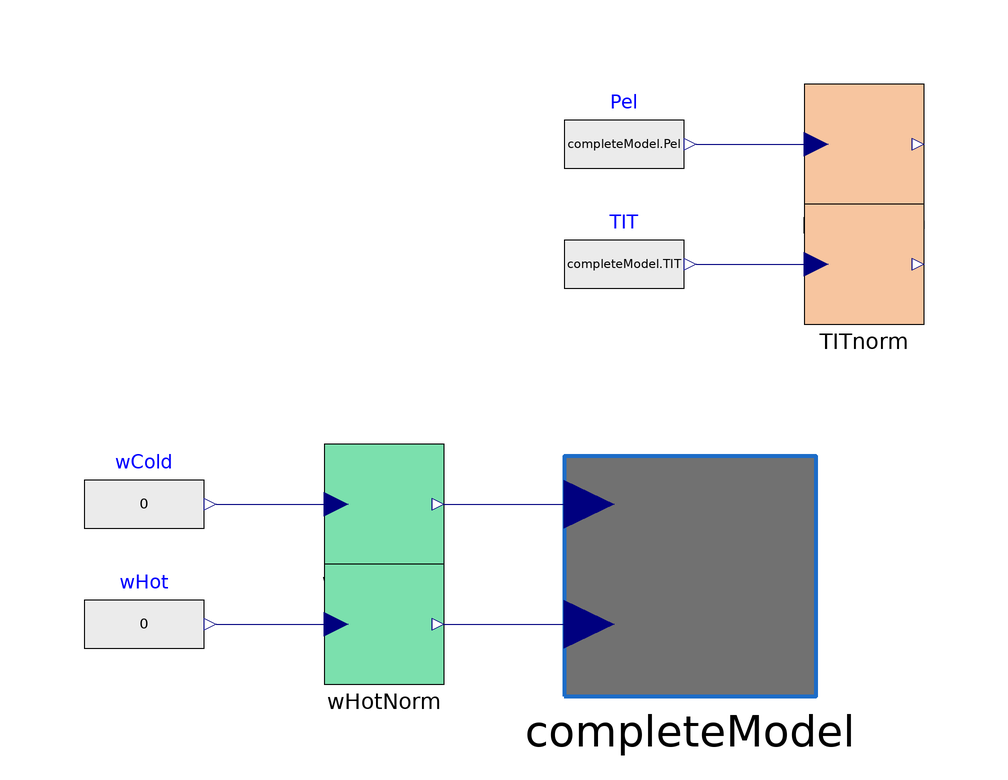

The Modelica model whose source follows is shown above as a component diagram (icons at their Placement, wires along their Line points).

model TestFullModel

extends Modelica.Icons.Example;

replaceable model PlantModel = SimplifiedModels.CompleteModel;

  Modelica.Blocks.Sources.RealExpression wCold(y=if time < 5 then 0 else
0.01)
    annotation (Placement(transformation(origin = {-20, -2}, extent = {{-80, 2}, {-60, 22}})));
  Modelica.Blocks.Sources.RealExpression wHot(y=if time < 5 then 0 else 0)
    annotation (Placement(transformation(origin = {-20, -2}, extent = {{-80, -18}, {-60, 2}})));
  Modelica.Blocks.Sources.RealExpression Pel(y = completeModel.Pel) annotation (
    Placement(transformation(origin = {-10, 70}, extent = {{-10, -10}, {10, 10}})));
  Modelica.Blocks.Sources.RealExpression TIT(y = completeModel.TIT) annotation (
    Placement(transformation(origin = {-10, 50}, extent = {{-10, -10}, {10, 10}})));
  PlantModel completeModel(pOutTurb=8000000,
    pOutHotHX=120000,
    TinCold=723.15,
    TinHot=1413.15,
    ToutColdStart=891.15,
    ToutHotStart=733.15,
    kCold=900,
    kHot=50,
    pNomCold=25000000,
    pNomHot=120000,
    wNomCold=270,
    wNomHot=62,
    gammaNomCold=3400,
    gammaNomHot=90,
    alpha=0.5,
    beta=0.8,
    cW=590,
    Mw=385000*0.6,
    Scold=6770*0.45,
    Shot=6770*0.45,
    Vcold=52,
    Vhot=13292,
    Kt=0.0045,
    eta_iso_nom=0.843,
    ToutTurbStart=763.15,
    eta_mech=0.98,
    eta_elec=0.996) annotation(
    Placement(transformation(origin = {1, -2}, extent = {{-21, -20}, {21, 20}})));
  NormalizationBlocks.InputBlock wColdNorm(u_des = 270)  annotation(
    Placement(transformation(origin = {-50, 10}, extent = {{-10, -10}, {10, 10}})));
  NormalizationBlocks.InputBlock wHotNorm(u_des = 62)  annotation(
    Placement(transformation(origin = {-50, -10}, extent = {{-10, -10}, {10, 10}})));
  NormalizationBlocks.OutputBlock powerNorm(y_des = 3.967977753682437e7)  annotation(
    Placement(transformation(origin = {30, 70}, extent = {{-10, -10}, {10, 10}})));
  NormalizationBlocks.OutputBlock TITnorm(y_des = 889.8120118760038)  annotation(
    Placement(transformation(origin = {30, 50}, extent = {{-10, -10}, {10, 10}})));
equation
  connect(wCold.y, wColdNorm.u_in) annotation(
    Line(points = {{-78, 10}, {-58, 10}}, color = {0, 0, 127}));
  connect(wColdNorm.u_out, completeModel.wInCold) annotation(
    Line(points = {{-40, 10}, {-16, 10}}, color = {0, 0, 127}));
  connect(wHotNorm.u_out, completeModel.wInHot) annotation(
    Line(points = {{-40, -10}, {-16, -10}}, color = {0, 0, 127}));
  connect(wHot.y, wHotNorm.u_in) annotation(
    Line(points = {{-78, -10}, {-58, -10}}, color = {0, 0, 127}));
  connect(Pel.y, powerNorm.y_in) annotation(
    Line(points = {{2, 70}, {22, 70}}, color = {0, 0, 127}));
  connect(TIT.y, TITnorm.y_in) annotation(
    Line(points = {{2, 50}, {22, 50}}, color = {0, 0, 127}));
  annotation (Icon(coordinateSystem(preserveAspectRatio=false)), Diagram(
        coordinateSystem(preserveAspectRatio=false)),
    experiment(
      StopTime=4000,
      __Dymola_NumberOfIntervals=5000,
      __Dymola_Algorithm="Dassl"));

end TestFullModel;